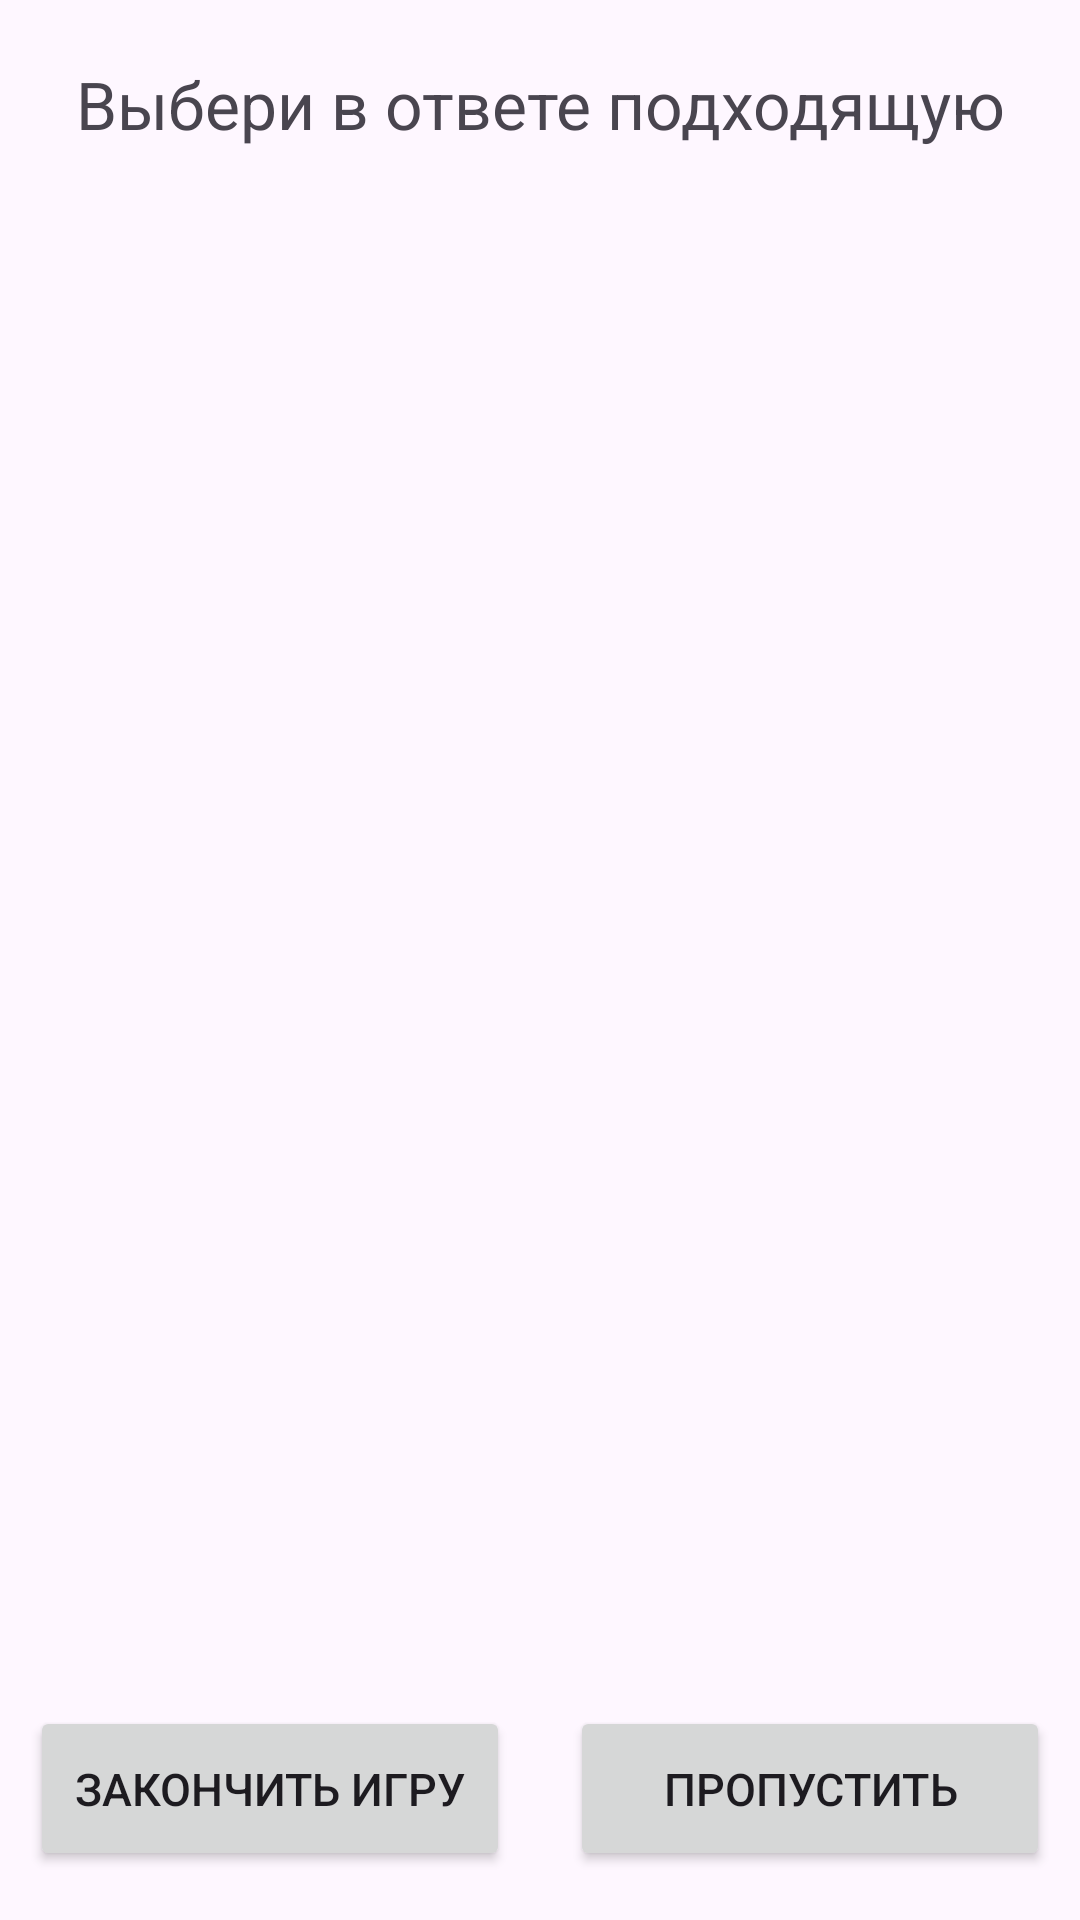

Layout XML and referenced resources for this Android screen:
<!-- AndroidManifest.xml: application theme Theme.GameForChild -->
<!-- res/layout/activity_game.xml -->
<?xml version="1.0" encoding="utf-8"?>
<LinearLayout xmlns:android="http://schemas.android.com/apk/res/android"
    xmlns:app="http://schemas.android.com/apk/res-auto"
    android:id="@+id/game"
    xmlns:tools="http://schemas.android.com/tools"
    android:layout_width="match_parent"
    android:layout_height="match_parent"
    tools:context=".GameActivity">
<LinearLayout
    android:layout_width="match_parent"
    android:layout_height="match_parent"
    android:orientation="vertical">
    <LinearLayout
        android:layout_width="match_parent"
        android:layout_height="0dp"
        android:layout_weight="3"
        android:orientation="vertical">

        <TextView
            android:id="@+id/infoText"
            android:layout_width="match_parent"
            android:layout_height="0dp"
            android:layout_weight="1"
            android:paddingTop="20dp"
            android:text="Выбери в ответе подходящую тень:"
            android:textAlignment="center"
            android:textSize="22dp" />

        <ImageView
            android:id="@+id/colorImage"
            android:layout_width="match_parent"
            android:layout_height="0dp"
            android:layout_weight="3"
            />

    </LinearLayout>

    <LinearLayout
        android:layout_width="match_parent"
        android:layout_height="0dp"
        android:layout_weight="5"
        android:orientation="vertical">

        <LinearLayout
            android:layout_width="match_parent"
            android:layout_height="0dp"
            android:orientation="horizontal"
            android:layout_weight="1">

            <ImageView
                android:id="@+id/firstShadow"
                android:layout_width="0dp"
                android:layout_height="match_parent"
                android:layout_margin="7dp"
                android:layout_weight="1"
                android:clickable="true"
                android:onClick="firstShadowButton"/>

            <ImageView
                android:id="@+id/secondShadow"
                android:layout_width="0dp"
                android:layout_height="match_parent"
                android:layout_margin="7dp"
                android:layout_weight="1"
                android:clickable="true"
                android:onClick="secondShadowButton"/>
            </LinearLayout>

            <LinearLayout
                android:layout_width="match_parent"
                android:layout_height="0dp"
                android:orientation="horizontal"
                android:layout_weight="1">

                <ImageView
                    android:id="@+id/thirdShadow"
                    android:layout_width="0dp"
                    android:layout_height="match_parent"
                    android:layout_margin="7dp"
                    android:layout_weight="1"
                    android:clickable="true"
                    android:onClick="thirdShadowButton"/>

                <ImageView
                    android:id="@+id/fourthShadow"
                    android:layout_width="0dp"
                    android:layout_height="match_parent"
                    android:layout_margin="7dp"
                    android:layout_weight="1"
                    android:clickable="true"
                    android:onClick="fourthShadowButton"/>
            </LinearLayout>

    </LinearLayout>


    <LinearLayout
        android:layout_width="match_parent"
        android:layout_height="0dp"
        android:layout_weight="1"
        android:orientation="horizontal">

        <Button
            android:layout_height="55dp"
            android:layout_width="match_parent"
            android:text="ЗАКОНЧИТЬ ИГРУ"
            android:layout_weight="1"
            android:layout_marginHorizontal="10dp"
            android:textSize="15dp"
            android:onClick="stopGame"
            />

        <Button
            android:layout_height="55dp"
            android:layout_width="match_parent"
            android:layout_weight="1"
            android:text="ПРОПУСТИТЬ"
            android:textSize="15dp"
            android:layout_marginHorizontal="10dp"
            android:onClick="skipLevel"
            />

    </LinearLayout>

</LinearLayout>

</LinearLayout>
<!-- resources referenced by this layout -->
<resources>
  <style name="Theme.GameForChild" parent="Base.Theme.GameForChild" />
  <style name="Base.Theme.GameForChild" parent="Theme.Material3.DayNight.NoActionBar">
          
          
      </style>
</resources>
